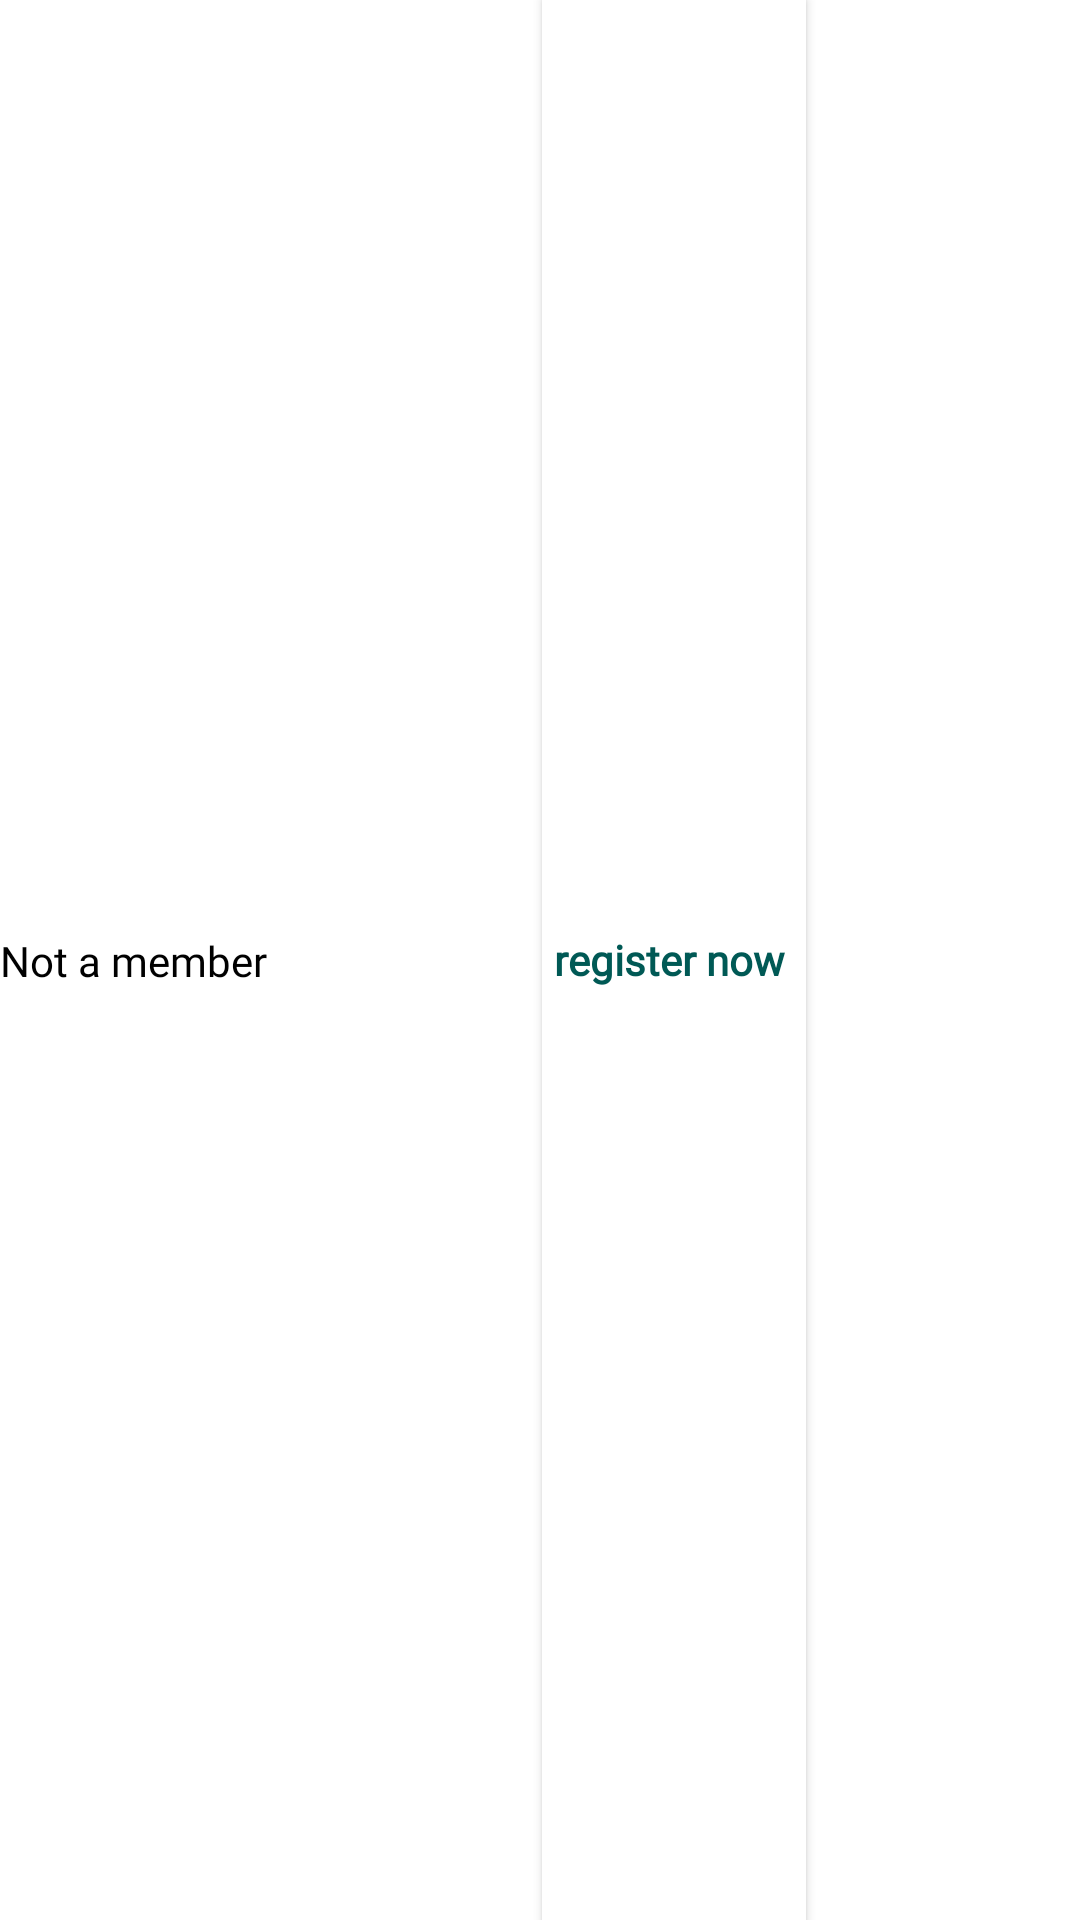

Android layout source for this screen:
<!-- AndroidManifest.xml: application theme Theme.Android_FInal -->
<!-- res/layout/registration_custom_layout.xml -->
<?xml version="1.0" encoding="utf-8"?>
<androidx.constraintlayout.widget.ConstraintLayout xmlns:android="http://schemas.android.com/apk/res/android"
    xmlns:app="http://schemas.android.com/apk/res-auto"
    xmlns:tools="http://schemas.android.com/tools"
    android:layout_width="wrap_content"
    android:layout_height="wrap_content">

    <TextView
        android:id="@+id/newUserTV"
        android:layout_width="wrap_content"
        android:layout_height="wrap_content"
        android:fontFamily="@font/roboto_regular"
        android:gravity="center"
        android:text="Not a member"
        android:textColor="@color/black"
        android:textSize="14sp"
        app:layout_constraintBottom_toBottomOf="parent"
        app:layout_constraintStart_toStartOf="parent"
        app:layout_constraintTop_toTopOf="parent" />

    <androidx.appcompat.widget.AppCompatButton
        android:id="@+id/registerBtn"
        android:layout_width="wrap_content"
        android:layout_height="0dp"
        android:background="@color/white"
        android:fontFamily="@font/roboto_regular"
        android:gravity="center_vertical"
        android:paddingStart="4dp"
        android:text="register now"
        android:textAllCaps="false"
        android:textStyle="bold"
        android:textColor="#005955"
        android:textSize="14sp"
        app:layout_constraintBottom_toBottomOf="parent"
        app:layout_constraintEnd_toEndOf="parent"
        app:layout_constraintStart_toEndOf="@id/newUserTV"
        app:layout_constraintTop_toTopOf="parent"
        tools:ignore="RtlSymmetry" />

</androidx.constraintlayout.widget.ConstraintLayout>
<!-- resources referenced by this layout -->
<resources>
  <color name="black">#FF000000</color>
  <color name="white">#FFFFFFFF</color>
  <style name="Theme.Android_FInal" parent="Theme.MaterialComponents.DayNight.NoActionBar" />
</resources>
